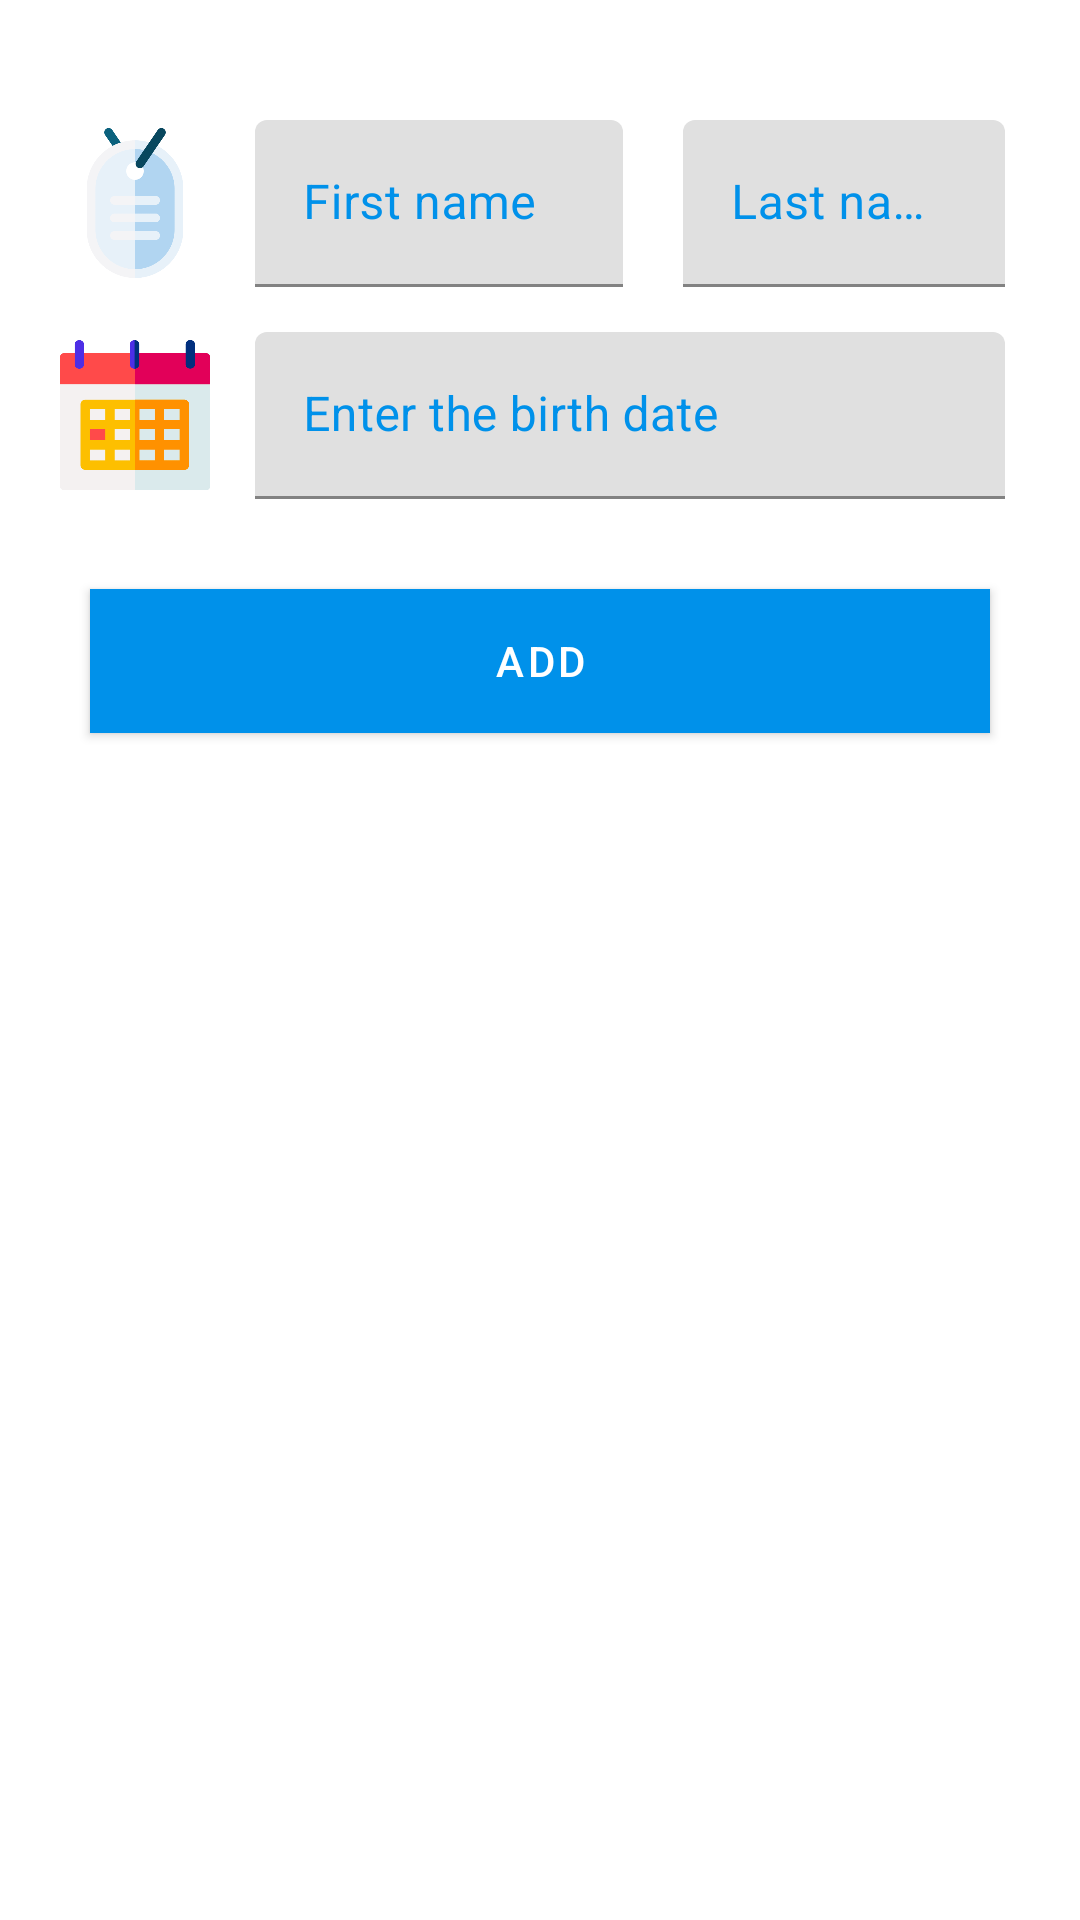

Android layout source for this screen:
<!-- AndroidManifest.xml: application theme Anniversaire -->
<!-- res/layout/bsd_birthday.xml -->
<?xml version="1.0" encoding="utf-8"?>
<LinearLayout xmlns:android="http://schemas.android.com/apk/res/android"
    xmlns:app="http://schemas.android.com/apk/res-auto"
    android:layout_width="match_parent"
    android:layout_height="match_parent"
    android:orientation="vertical"
    android:padding="10dp">

    <LinearLayout
        android:layout_width="match_parent"
        android:layout_height="wrap_content"
        android:layout_marginTop="30dp">

        <LinearLayout
            android:layout_width="50dp"
            android:layout_height="50dp"
            android:layout_gravity="center"
            android:layout_marginStart="10dp"
            android:layout_marginEnd="15dp">


            <ImageView
                android:id="@+id/imageView_name"
                android:layout_width="match_parent"
                android:layout_height="match_parent"
                android:contentDescription="@null"
                android:scaleType="centerCrop"
                android:src="@drawable/im_name" />

        </LinearLayout>

        <LinearLayout
            android:layout_width="fill_parent"
            android:layout_height="wrap_content"
            android:layout_gravity="center_vertical"
            android:baselineAligned="false">

            <com.google.android.material.textfield.TextInputLayout
                android:id="@+id/textfield_1"
                style="@style/Widget.MaterialComponents.TextInputLayout.FilledBox"
                android:layout_width="fill_parent"
                android:layout_height="wrap_content"
                android:layout_gravity="center_vertical"
                android:layout_marginEnd="10dp"
                android:layout_weight="1"
                android:textColorHint="@color/colorPrimary"
                app:boxStrokeColor="@color/colorPrimary"
                app:hintTextColor="@color/colorPrimary">

                <com.google.android.material.textfield.TextInputEditText
                    android:id="@+id/bsd_birthday_edittext_name"
                    android:layout_width="match_parent"
                    android:layout_height="wrap_content"
                    android:hint="@string/first_name"
                    android:maxLength="25"
                    android:maxLines="1" />

            </com.google.android.material.textfield.TextInputLayout>

            <com.google.android.material.textfield.TextInputLayout
                android:id="@+id/textfield_2"
                style="@style/Widget.MaterialComponents.TextInputLayout.FilledBox"
                android:layout_width="fill_parent"
                android:layout_height="wrap_content"
                android:layout_gravity="center_vertical"
                android:layout_marginStart="10dp"
                android:layout_marginEnd="15dp"
                android:layout_weight="1"
                android:textColorHint="@color/colorPrimary"
                app:boxStrokeColor="@color/colorPrimary"
                app:hintTextColor="@color/colorPrimary">

                <com.google.android.material.textfield.TextInputEditText
                    android:id="@+id/bsd_birthday_edittext_lastname"
                    android:layout_width="match_parent"
                    android:layout_height="wrap_content"
                    android:hint="@string/last_name"
                    android:maxLength="25"
                    android:maxLines="1" />

            </com.google.android.material.textfield.TextInputLayout>

        </LinearLayout>

    </LinearLayout>

    <LinearLayout
        android:layout_width="match_parent"
        android:layout_height="wrap_content"
        android:layout_marginTop="15dp"
        android:layout_marginBottom="10dp"
        android:gravity="center_vertical">

        <LinearLayout
            android:layout_width="50dp"
            android:layout_height="50dp"
            android:layout_gravity="center"
            android:layout_marginStart="10dp"
            android:layout_marginEnd="15dp">


            <ImageView
                android:id="@+id/imageView"
                android:layout_width="match_parent"
                android:layout_height="match_parent"
                android:contentDescription="@null"
                android:scaleType="centerCrop"
                android:src="@drawable/im_calendar_manager" />

        </LinearLayout>

        <com.google.android.material.textfield.TextInputLayout
            android:id="@+id/bsd_birthday_boxtext_date"
            android:layout_width="fill_parent"
            android:layout_height="wrap_content"
            android:layout_gravity="center"
            android:layout_marginEnd="15dp"
            android:clickable="true"
            android:focusable="true"
            android:gravity="center"
            android:textColorHint="@color/colorPrimary"
            app:boxStrokeColor="@color/colorPrimary"
            app:hintTextColor="@color/colorPrimary">

            <com.google.android.material.textfield.TextInputEditText
                android:id="@+id/bsd_birthday_edittext_date"
                android:layout_width="match_parent"
                android:layout_height="wrap_content"
                android:layout_gravity="center"
                android:clickable="false"
                android:editable="false"
                android:hint="@string/enter_the_birth_date"
                android:inputType="none"
                android:maxLength="10"
                android:maxLines="1" />

        </com.google.android.material.textfield.TextInputLayout>

    </LinearLayout>

    <LinearLayout
        android:layout_width="match_parent"
        android:layout_height="wrap_content"
        android:paddingBottom="30dp"
        android:gravity="end"
        android:orientation="horizontal">

        <com.google.android.material.button.MaterialButton
            android:id="@+id/bsd_birthday_button_add"
            android:layout_width="match_parent"
            android:layout_height="match_parent"
            android:layout_marginStart="20dp"
            android:layout_marginTop="20dp"
            android:layout_marginEnd="20dp"
            android:layout_marginBottom="20dp"
            android:background="@color/colorPrimary"
            android:text="@string/add"
            android:textColor="@color/colorWhite"
            app:cornerRadius="2dp">

        </com.google.android.material.button.MaterialButton>
    </LinearLayout>


</LinearLayout>
<!-- resources referenced by this layout -->
<resources>
  <color name="colorPrimary">#0091ea</color>
  <color name="colorWhite">#FFFFFF</color>
  <!-- drawable im_calendar_manager: png bitmap (drawable-mdpi, 7123 bytes) -->
  <!-- drawable im_name: png bitmap (drawable-hdpi, 20601 bytes) -->
  <string name="add">Add</string>
  <string name="enter_the_birth_date">Enter the birth date</string>
  <string name="first_name">First name</string>
  <string name="last_name">Last name</string>
  <style name="Anniversaire" parent="Theme.MaterialComponents.Light.DarkActionBar">
          <item name="colorPrimary">@color/colorPrimary</item>
          <item name="colorPrimaryDark">@color/colorPrimaryDark</item>
          <item name="colorAccent">@color/colorAccent</item>
          <item name="bottomSheetDialogTheme">@style/AppBottomSheetDialogTheme</item>
      </style>
  <color name="colorPrimaryDark">#0064b7</color>
  <color name="colorAccent">#64c1ff</color>
  <style name="AppBottomSheetDialogTheme" parent="Theme.Design.Light.BottomSheetDialog">
          <item name="bottomSheetStyle">@style/AppModalStyle</item>
      </style>
  <style name="AppModalStyle" parent="Widget.Design.BottomSheet.Modal">
          <item name="android:background">@drawable/rounded_dialog</item>
      </style>
</resources>
